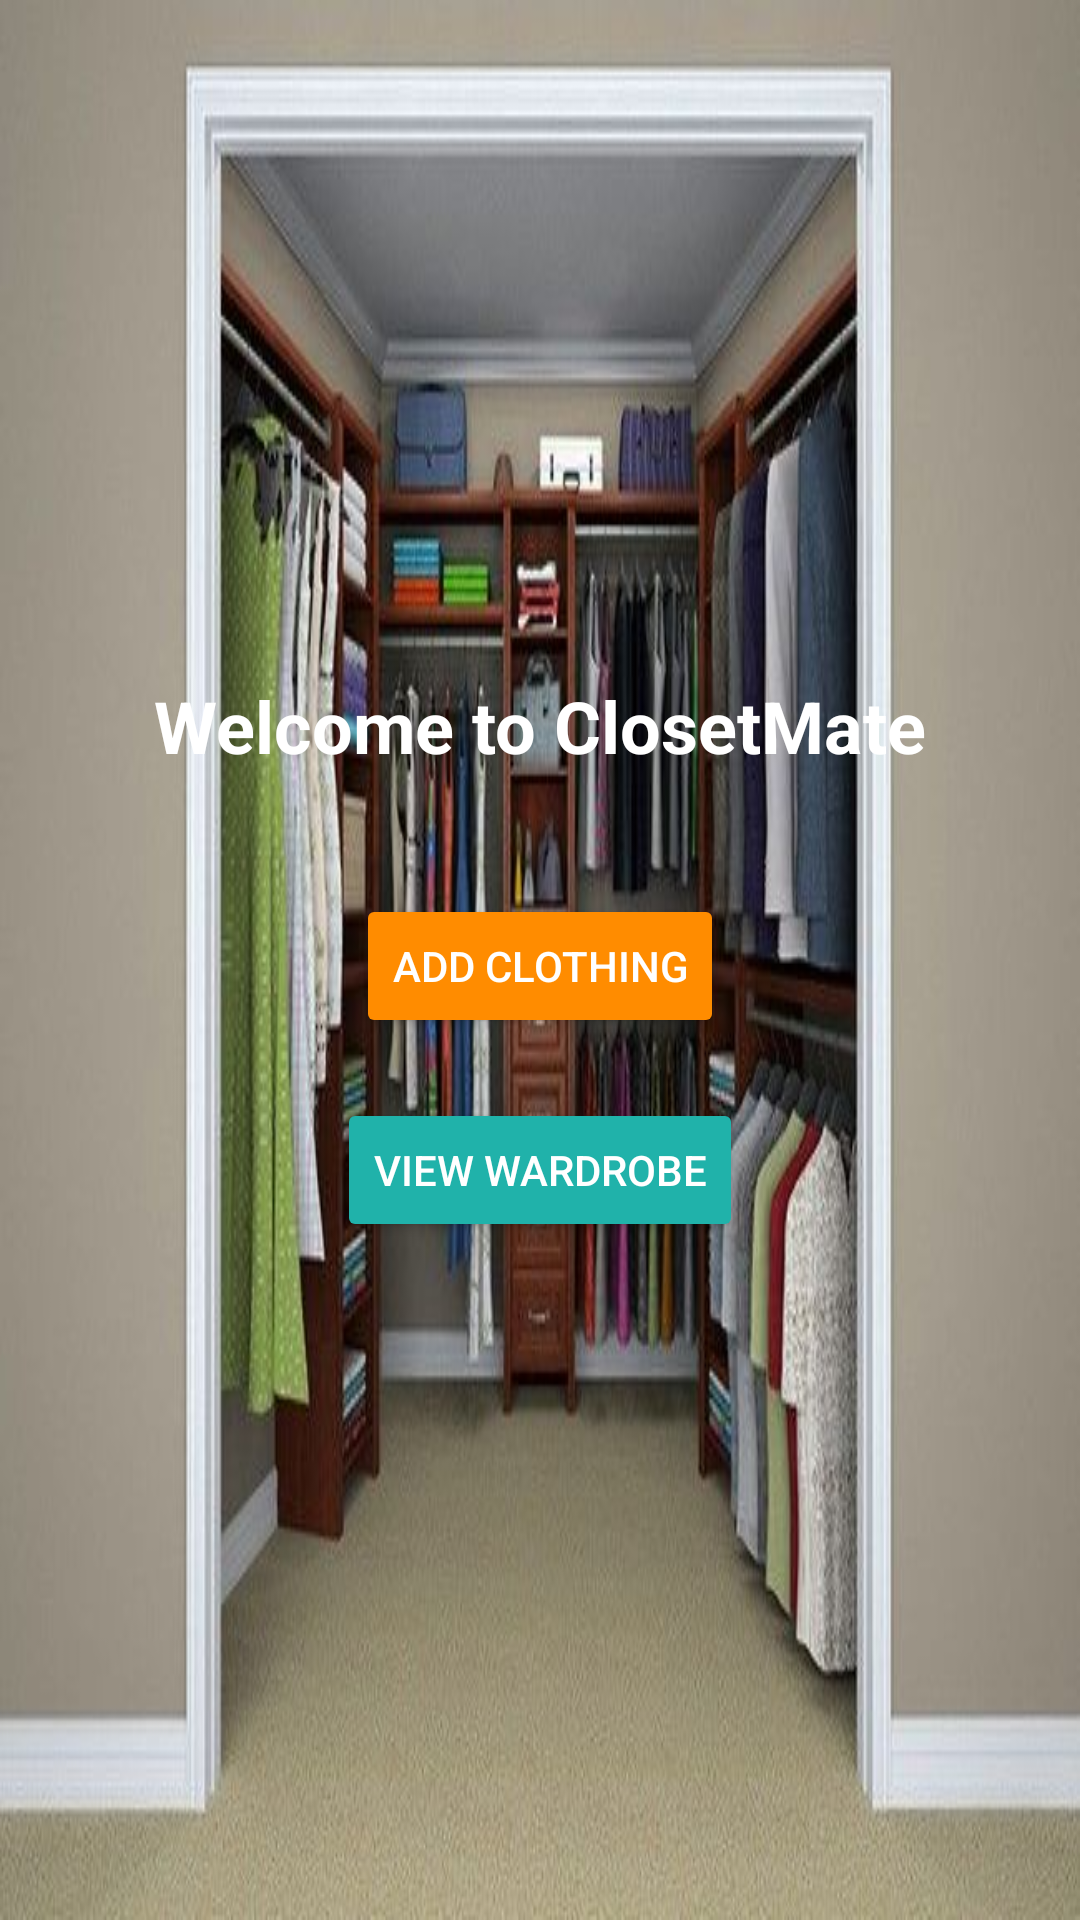

The Android layout XML behind this screen, and the referenced resources:
<!-- AndroidManifest.xml: application theme Theme.ClosetMate -->
<!-- res/layout/activity_main.xml -->
<?xml version="1.0" encoding="utf-8"?>
<LinearLayout xmlns:android="http://schemas.android.com/apk/res/android"
    xmlns:tools="http://schemas.android.com/tools"
    android:layout_width="match_parent"
    android:layout_height="match_parent"
    android:orientation="vertical"
    android:gravity="center"
    android:padding="24dp"
    android:background="@drawable/closetmate"
    tools:context=".MainActivity">

    <TextView
        android:text="Welcome to ClosetMate"
        android:textSize="24sp"
        android:textColor="#FFFFFF"
        android:layout_marginBottom="40dp"
        android:layout_width="wrap_content"
        android:layout_height="wrap_content"
        android:textStyle="bold" />

    <Button
        android:id="@+id/btnAddClothing"
        android:text="Add Clothing"
        android:layout_width="wrap_content"
        android:layout_height="wrap_content"
        android:backgroundTint="#FF8C00"
        android:textColor="#FFFFFF"
        android:layout_marginBottom="20dp" />

    <Button
        android:id="@+id/btnViewWardrobe"
        android:text="View Wardrobe"
        android:layout_width="wrap_content"
        android:layout_height="wrap_content"
        android:backgroundTint="#20B2AA"
        android:textColor="#FFFFFF" />

</LinearLayout>
<!-- resources referenced by this layout -->
<resources>
  <!-- drawable closetmate: jpg bitmap (drawable, 44318 bytes) -->
  <style name="Theme.ClosetMate" parent="Theme.AppCompat.Light.DarkActionBar">
          
          
          <item name="colorPrimary">@color/primaryColor</item>
          <item name="colorPrimaryDark">@color/primaryDarkColor</item>
          <item name="colorAccent">@color/accentColor</item>
      </style>
  <color name="primaryColor">#6200EE</color>
  <color name="primaryDarkColor">#3700B3</color>
  <color name="accentColor">#03DAC5</color>
</resources>
